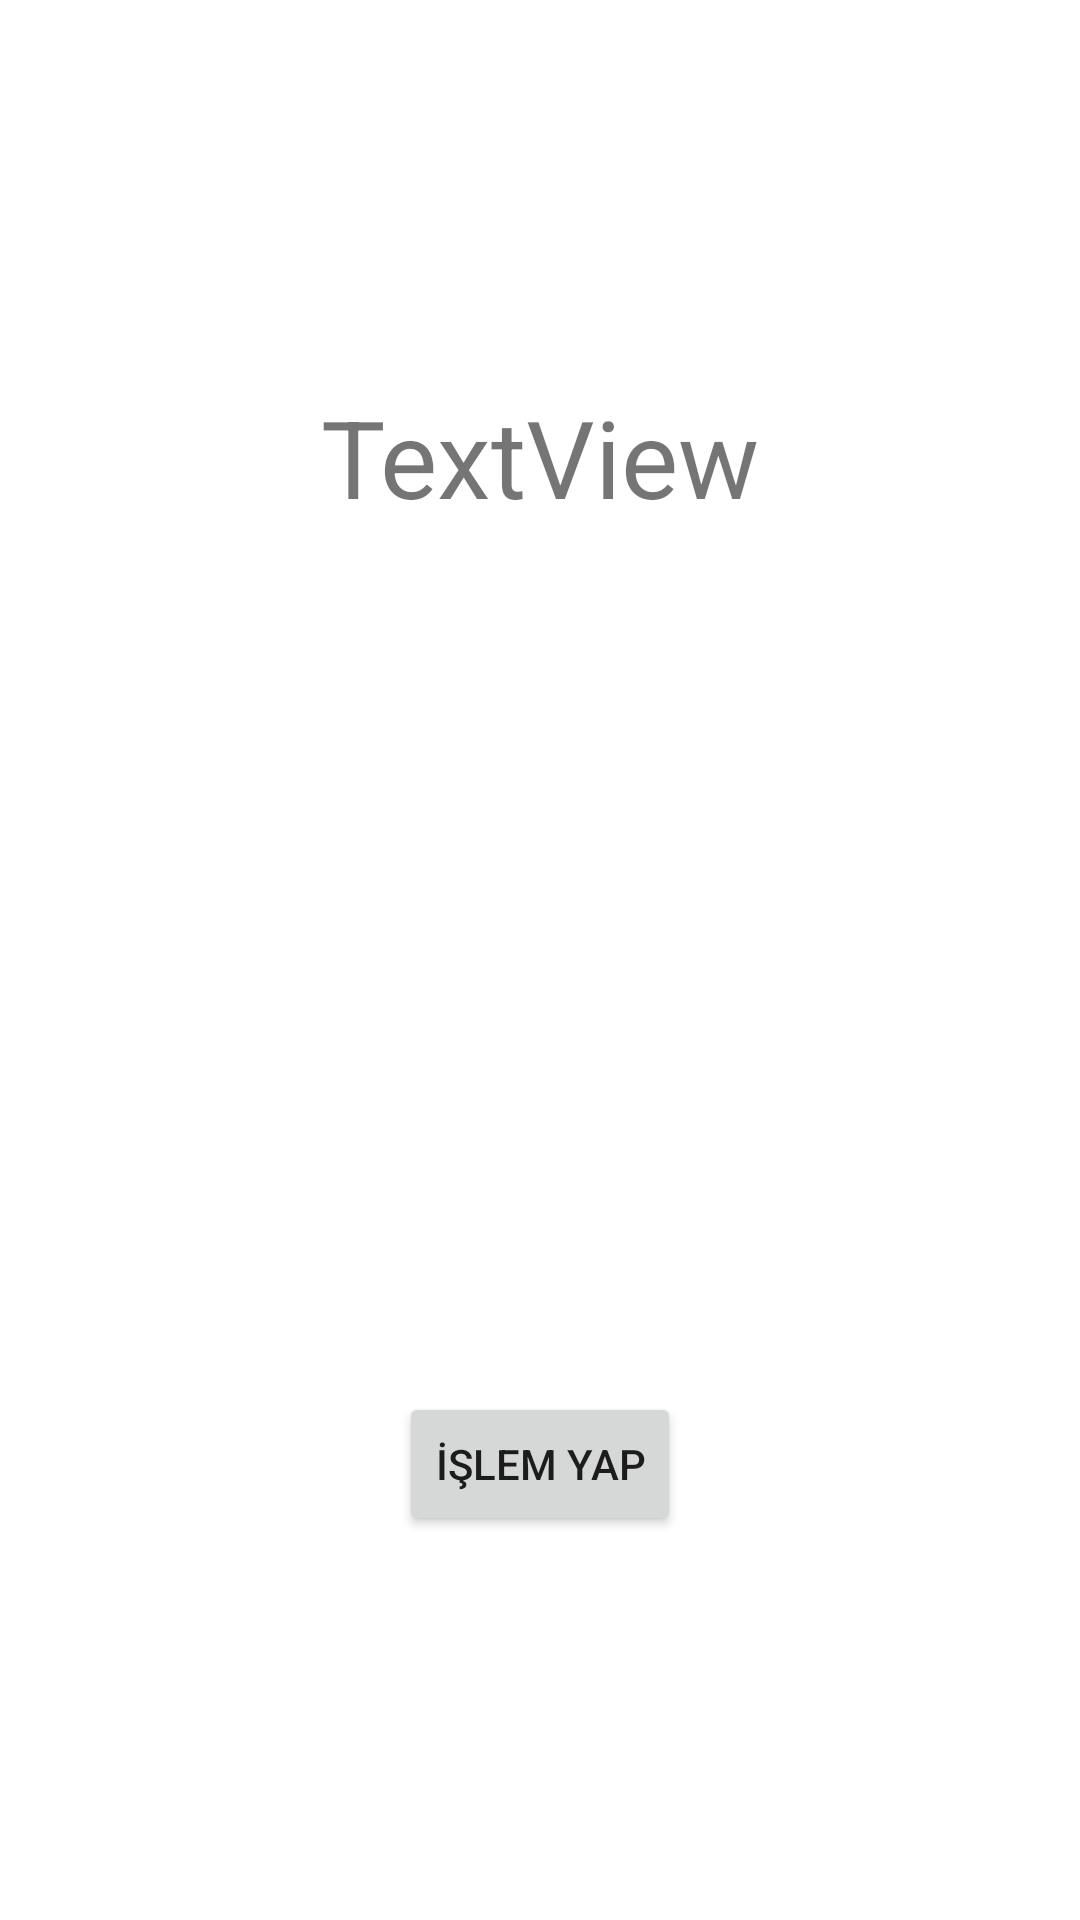

The Android layout XML behind this screen, and the referenced resources:
<!-- AndroidManifest.xml: application theme Theme.KasimAdalan -->
<!-- res/layout/activity_main.xml -->
<?xml version="1.0" encoding="utf-8"?>
<androidx.constraintlayout.widget.ConstraintLayout xmlns:android="http://schemas.android.com/apk/res/android"
    xmlns:app="http://schemas.android.com/apk/res-auto"
    xmlns:tools="http://schemas.android.com/tools"
    android:layout_width="match_parent"
    android:layout_height="match_parent"
    tools:context=".MainActivity">

    <TextView
        android:id="@+id/benimTextView"
        android:layout_width="wrap_content"
        android:layout_height="wrap_content"
        android:layout_marginTop="128dp"
        android:text="TextView"
        android:textSize="36sp"
        app:layout_constraintEnd_toEndOf="parent"
        app:layout_constraintHorizontal_bias="0.5"
        app:layout_constraintStart_toStartOf="parent"
        app:layout_constraintTop_toTopOf="parent" />

    <Button
        android:id="@+id/benimButton"
        android:layout_width="wrap_content"
        android:layout_height="wrap_content"
        android:layout_marginBottom="128dp"
        android:text="İŞLEM YAP"
        app:layout_constraintBottom_toBottomOf="parent"
        app:layout_constraintEnd_toEndOf="parent"
        app:layout_constraintHorizontal_bias="0.5"
        app:layout_constraintStart_toStartOf="parent" />

</androidx.constraintlayout.widget.ConstraintLayout>
<!-- resources referenced by this layout -->
<resources>
  <style name="Theme.KasimAdalan" parent="Theme.MaterialComponents.DayNight.DarkActionBar">
          
          <item name="colorPrimary">@color/purple_500</item>
          <item name="colorPrimaryVariant">@color/purple_700</item>
          <item name="colorOnPrimary">@color/white</item>
          
          <item name="colorSecondary">@color/teal_200</item>
          <item name="colorSecondaryVariant">@color/teal_700</item>
          <item name="colorOnSecondary">@color/black</item>
          
          <item name="android:statusBarColor" tools:targetApi="l">?attr/colorPrimaryVariant</item>
          
      </style>
  <!-- not gathered from this repository: default colours our renderer supplied (Android Studio template values) -->
  <color name="purple_500">#FF6200EE</color>
  <color name="purple_700">#FF3700B3</color>
  <color name="teal_200">#FF03DAC5</color>
  <color name="teal_700">#FF018786</color>
  <color name="black">#FF000000</color>
  <color name="white">#FFFFFFFF</color>
</resources>
